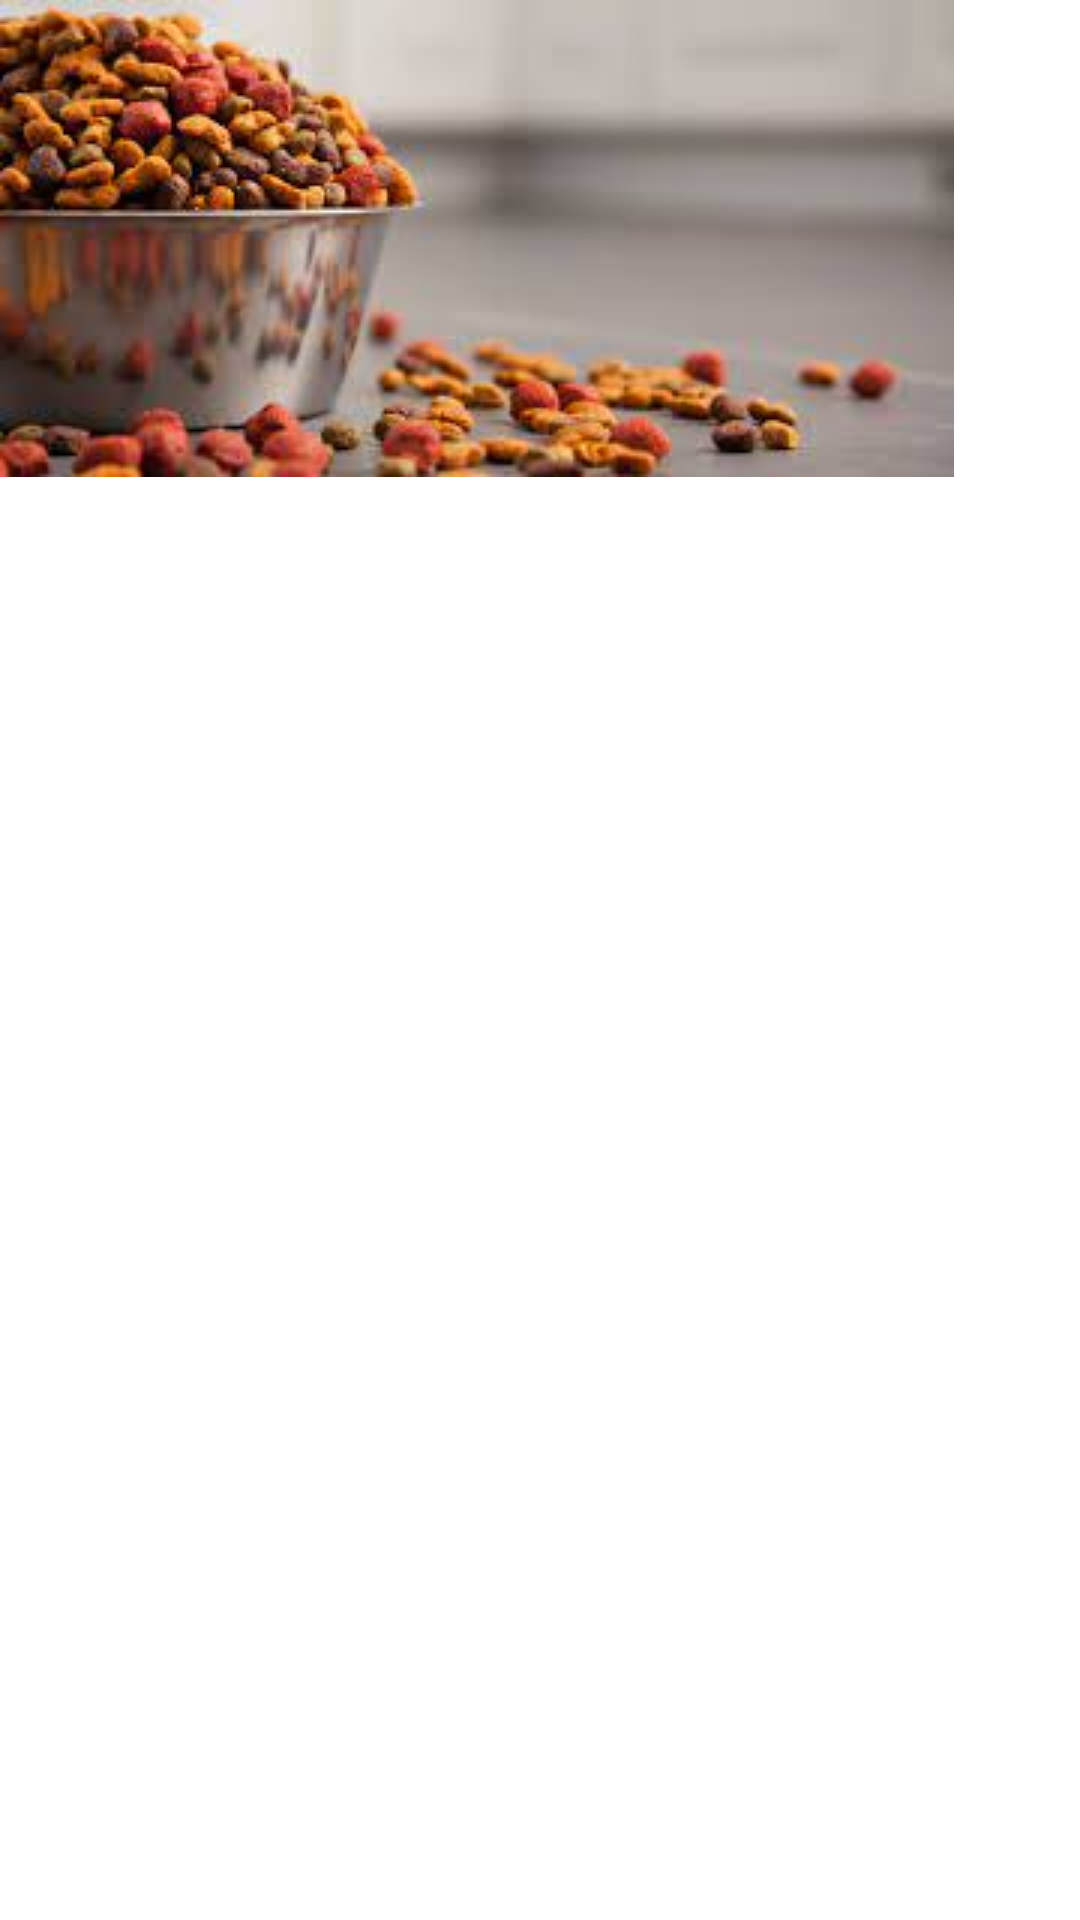

Reconstruct the res/layout file that produces this screen, plus the resources it refers to.
<!-- AndroidManifest.xml: application theme Theme.Android_BaiTap3 -->
<!-- res/layout/activity_main.xml -->
<?xml version="1.0" encoding="utf-8"?>
<LinearLayout xmlns:android="http://schemas.android.com/apk/res/android"
    xmlns:app="http://schemas.android.com/apk/res-auto"
    xmlns:tools="http://schemas.android.com/tools"
    android:layout_width="match_parent"
    android:layout_height="match_parent"
    tools:context=".MainActivity"
    android:orientation="vertical"
    android:background="@color/white">

    <ImageView
        android:id="@+id/testImage"
        android:layout_width="wrap_content"
        android:layout_height="wrap_content"
        android:src="@drawable/petfood"
        />
    <androidx.recyclerview.widget.RecyclerView
        android:id="@+id/lvFoodType"
        android:layout_width="match_parent"
        android:layout_height="match_parent"
        android:layout_marginTop="20dp"
        />

</LinearLayout>
<!-- resources referenced by this layout -->
<resources>
  <!-- drawable petfood: png bitmap (drawable-v24, 8046 bytes) -->
  <style name="Theme.Android_BaiTap3" parent="Theme.MaterialComponents.DayNight.DarkActionBar">
          
          <item name="colorPrimary">@color/purple_500</item>
          <item name="colorPrimaryVariant">@color/purple_700</item>
          <item name="colorOnPrimary">@color/white</item>
          
          <item name="colorSecondary">@color/teal_200</item>
          <item name="colorSecondaryVariant">@color/teal_700</item>
          <item name="colorOnSecondary">@color/black</item>
          
          <item name="android:statusBarColor" tools:targetApi="l">?attr/colorPrimaryVariant</item>
          
      </style>
  <!-- not gathered from this repository: default colours our renderer supplied (Android Studio template values) -->
  <color name="purple_500">#FF6200EE</color>
  <color name="purple_700">#FF3700B3</color>
  <color name="teal_200">#FF03DAC5</color>
  <color name="teal_700">#FF018786</color>
  <color name="black">#FF000000</color>
  <color name="white">#FFFFFFFF</color>
</resources>
